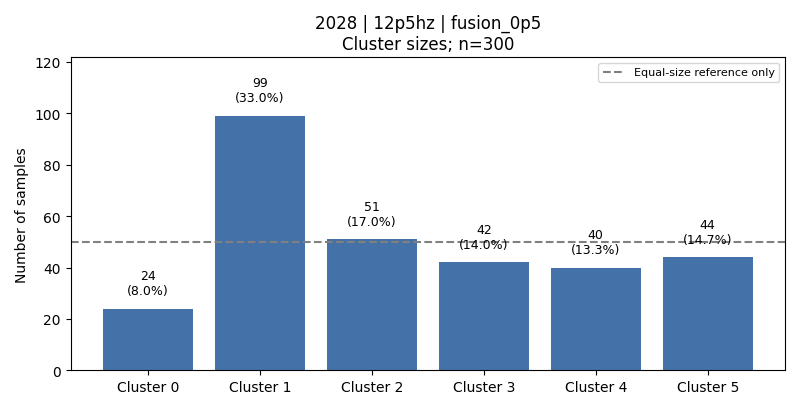

Source data for this figure (header and first rows):
cluster, count, fraction, dominant_activity, dominant_activity_fraction
0, 24, 0.08, 1, 0.75
1, 99, 0.33, 5, 0.5051
2, 51, 0.17, 6, 0.9804
3, 42, 0.14, 3, 0.5952
4, 40, 0.1333, 1, 0.575
5, 44, 0.1467, 3, 0.5227
